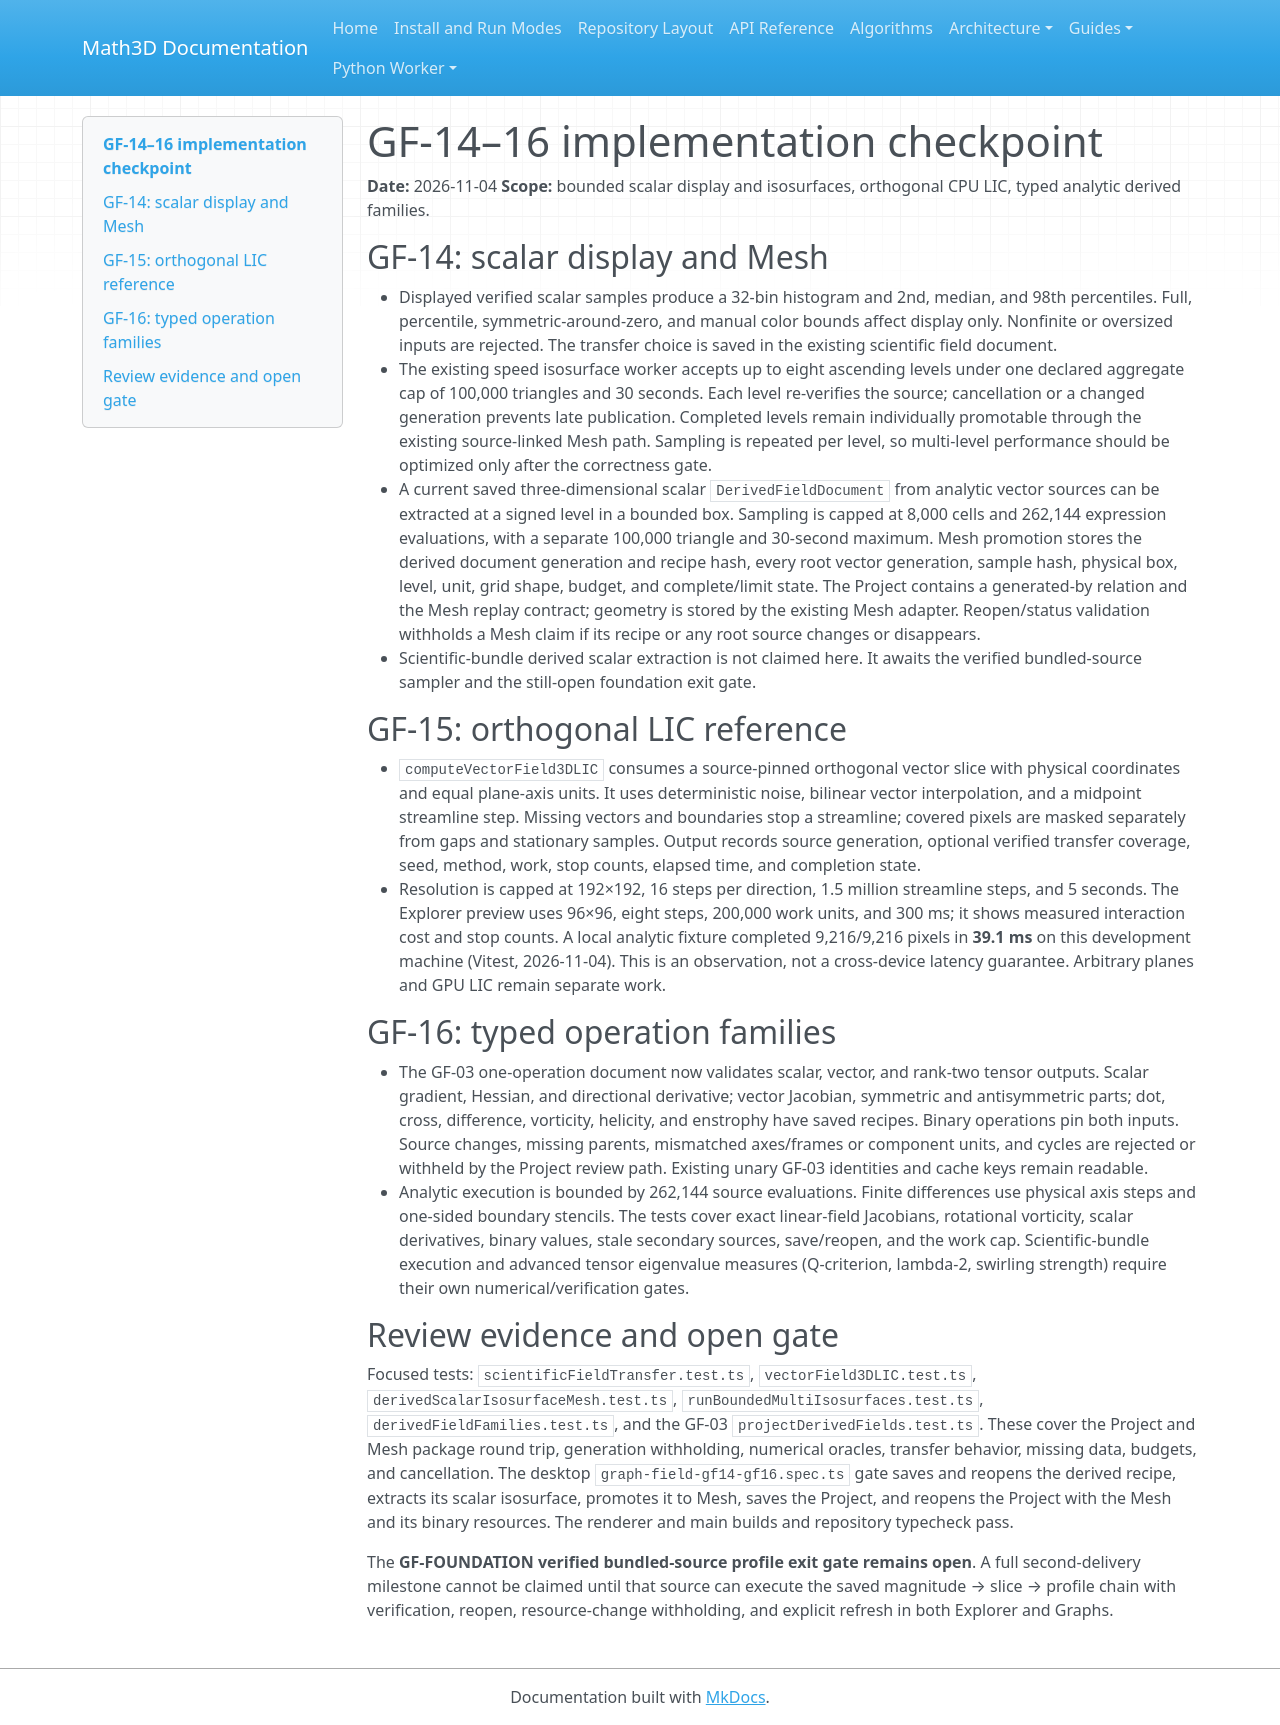

repository: expert10000/Math3D · page: graph-field-gf14-gf16-display-lic-derived/index.html · generator: mkdocs

# GF-14–16 implementation checkpoint

**Date:** 2026-11-04
**Scope:** bounded scalar display and isosurfaces, orthogonal CPU LIC, typed analytic derived families.

## GF-14: scalar display and Mesh

- Displayed verified scalar samples produce a 32-bin histogram and 2nd, median, and 98th percentiles. Full, percentile, symmetric-around-zero, and manual color bounds affect display only. Nonfinite or oversized inputs are rejected. The transfer choice is saved in the existing scientific field document.
- The existing speed isosurface worker accepts up to eight ascending levels under one declared aggregate cap of 100,000 triangles and 30 seconds. Each level re-verifies the source; cancellation or a changed generation prevents late publication. Completed levels remain individually promotable through the existing source-linked Mesh path. Sampling is repeated per level, so multi-level performance should be optimized only after the correctness gate.
- A current saved three-dimensional scalar `DerivedFieldDocument` from analytic vector sources can be extracted at a signed level in a bounded box. Sampling is capped at 8,000 cells and 262,144 expression evaluations, with a separate 100,000 triangle and 30-second maximum. Mesh promotion stores the derived document generation and recipe hash, every root vector generation, sample hash, physical box, level, unit, grid shape, budget, and complete/limit state. The Project contains a generated-by relation and the Mesh replay contract; geometry is stored by the existing Mesh adapter. Reopen/status validation withholds a Mesh claim if its recipe or any root source changes or disappears.
- Scientific-bundle derived scalar extraction is not claimed here. It awaits the verified bundled-source sampler and the still-open foundation exit gate.

## GF-15: orthogonal LIC reference

- `computeVectorField3DLIC` consumes a source-pinned orthogonal vector slice with physical coordinates and equal plane-axis units. It uses deterministic noise, bilinear vector interpolation, and a midpoint streamline step. Missing vectors and boundaries stop a streamline; covered pixels are masked separately from gaps and stationary samples. Output records source generation, optional verified transfer coverage, seed, method, work, stop counts, elapsed time, and completion state.
- Resolution is capped at 192×192, 16 steps per direction, 1.5 million streamline steps, and 5 seconds. The Explorer preview uses 96×96, eight steps, 200,000 work units, and 300 ms; it shows measured interaction cost and stop counts. A local analytic fixture completed 9,216/9,216 pixels in **39.1 ms** on this development machine (Vitest, 2026-11-04). This is an observation, not a cross-device latency guarantee. Arbitrary planes and GPU LIC remain separate work.

## GF-16: typed operation families

- The GF-03 one-operation document now validates scalar, vector, and rank-two tensor outputs. Scalar gradient, Hessian, and directional derivative; vector Jacobian, symmetric and antisymmetric parts; dot, cross, difference, vorticity, helicity, and enstrophy have saved recipes. Binary operations pin both inputs. Source changes, missing parents, mismatched axes/frames or component units, and cycles are rejected or withheld by the Project review path. Existing unary GF-03 identities and cache keys remain readable.
- Analytic execution is bounded by 262,144 source evaluations. Finite differences use physical axis steps and one-sided boundary stencils. The tests cover exact linear-field Jacobians, rotational vorticity, scalar derivatives, binary values, stale secondary sources, save/reopen, and the work cap. Scientific-bundle execution and advanced tensor eigenvalue measures (Q-criterion, lambda-2, swirling strength) require their own numerical/verification gates.

## Review evidence and open gate

Focused tests: `scientificFieldTransfer.test.ts`, `vectorField3DLIC.test.ts`, `derivedScalarIsosurfaceMesh.test.ts`, `runBoundedMultiIsosurfaces.test.ts`, `derivedFieldFamilies.test.ts`, and the GF-03 `projectDerivedFields.test.ts`. These cover the Project and Mesh package round trip, generation withholding, numerical oracles, transfer behavior, missing data, budgets, and cancellation. The desktop `graph-field-gf14-gf16.spec.ts` gate saves and reopens the derived recipe, extracts its scalar isosurface, promotes it to Mesh, saves the Project, and reopens the Project with the Mesh and its binary resources. The renderer and main builds and repository typecheck pass.

The **GF-FOUNDATION verified bundled-source profile exit gate remains open**. A full second-delivery milestone cannot be claimed until that source can execute the saved magnitude → slice → profile chain with verification, reopen, resource-change withholding, and explicit refresh in both Explorer and Graphs.
